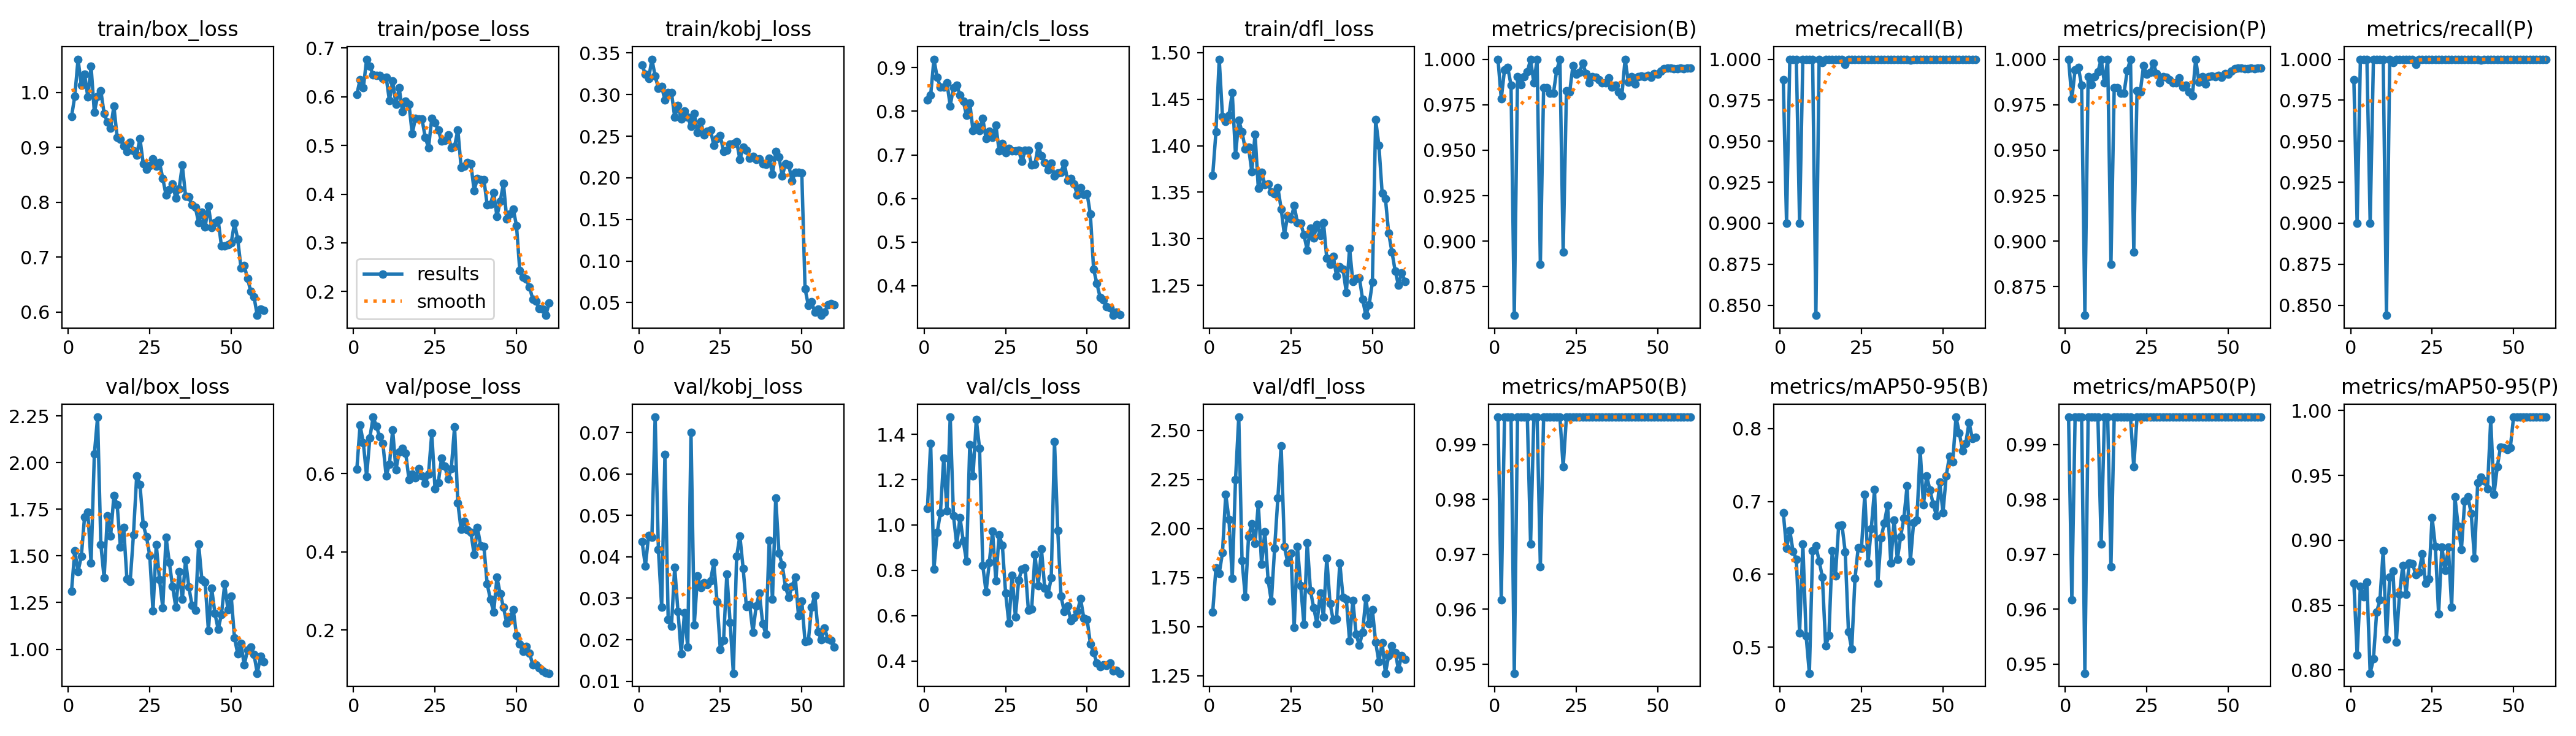

The file beside this chart, header and first rows:
epoch, time, train/box_loss, train/pose_loss, train/kobj_loss, train/cls_loss, train/dfl_loss, metrics/precision(B), metrics/recall(B), metrics/mAP50(B), metrics/mAP50-95(B), metrics/precision(P), metrics/recall(P), metrics/mAP50(P), metrics/mAP50-95(P), val/box_loss, val/pose_loss, val/kobj_loss, val/cls_loss, val/dfl_loss, lr/pg0, lr/pg1, lr/pg2
1, 27.58, 0.9562, 0.6043, 0.3357, 0.8265, 1.368, 1, 0.9876, 0.995, 0.6846, 1, 0.9876, 0.995, 0.8669, 1.312, 0.6105, 0.04364, 1.072, 1.573, 0.0006623, 0.0006623, 0.0006623
2, 54.88, 0.9933, 0.6355, 0.3243, 0.8372, 1.415, 0.9782, 0.9, 0.9617, 0.6356, 0.9782, 0.9, 0.9617, 0.8117, 1.527, 0.7232, 0.03776, 1.36, 1.8, 0.001307, 0.001307, 0.001307
3, 81.37, 1.061, 0.618, 0.3192, 0.9194, 1.493, 0.9942, 1, 0.995, 0.66, 0.9942, 1, 0.995, 0.8645, 1.416, 0.6788, 0.04519, 0.8064, 1.771, 0.00193, 0.00193, 0.00193
4, 108, 1.013, 0.6771, 0.3426, 0.8776, 1.431, 0.9954, 1, 0.995, 0.6317, 0.9954, 1, 0.995, 0.8565, 1.497, 0.5929, 0.04465, 0.9666, 1.876, 0.001901, 0.001901, 0.001901
5, 134.2, 1.034, 0.6625, 0.3224, 0.8558, 1.426, 0.9858, 1, 0.995, 0.6206, 0.9858, 1, 0.995, 0.8678, 1.709, 0.6914, 0.07372, 1.055, 2.175, 0.001868, 0.001868, 0.001868
6, 160.9, 0.9918, 0.6444, 0.3078, 0.8554, 1.433, 0.8592, 0.9, 0.9483, 0.5197, 0.8592, 0.9, 0.9483, 0.7975, 1.736, 0.7442, 0.04171, 1.295, 2.045, 0.001835, 0.001835, 0.001835
7, 187.7, 1.048, 0.6441, 0.3095, 0.8651, 1.457, 0.9903, 1, 0.995, 0.6417, 0.9903, 1, 0.995, 0.8085, 1.461, 0.7214, 0.02784, 1.061, 1.747, 0.001802, 0.001802, 0.001802
8, 214.2, 0.9642, 0.6438, 0.2937, 0.8126, 1.39, 0.9862, 1, 0.995, 0.5157, 0.9862, 1, 0.995, 0.8448, 2.045, 0.6938, 0.06477, 1.476, 2.249, 0.001769, 0.001769, 0.001769
9, 240.7, 0.993, 0.6378, 0.3021, 0.8548, 1.428, 0.9904, 1, 0.995, 0.4642, 0.9904, 1, 0.995, 0.854, 2.244, 0.6769, 0.02486, 1.041, 2.568, 0.001736, 0.001736, 0.001736
10, 267.3, 1.003, 0.6404, 0.3026, 0.8595, 1.415, 0.993, 1, 0.995, 0.6321, 0.993, 1, 0.995, 0.8921, 1.561, 0.5937, 0.02323, 0.9125, 1.837, 0.001703, 0.001703, 0.001703
11, 294, 0.9618, 0.5922, 0.2731, 0.8376, 1.396, 1, 0.8438, 0.9719, 0.6393, 1, 0.8438, 0.9719, 0.8237, 1.382, 0.6234, 0.03747, 1.033, 1.651, 0.00167, 0.00167, 0.00167
12, 320.5, 0.9468, 0.6325, 0.2868, 0.8232, 1.398, 0.9869, 1, 0.995, 0.6182, 0.9869, 1, 0.995, 0.8716, 1.713, 0.7116, 0.02686, 0.9286, 1.958, 0.001637, 0.001637, 0.001637
13, 347.1, 0.9353, 0.5847, 0.2704, 0.7906, 1.372, 1, 0.9979, 0.995, 0.5962, 1, 0.9979, 0.995, 0.8765, 1.608, 0.6095, 0.01661, 0.8405, 2.025, 0.001604, 0.001604, 0.001604
14, 373.4, 0.9752, 0.6185, 0.2802, 0.8193, 1.412, 0.8873, 1, 0.9677, 0.5018, 0.8873, 1, 0.9677, 0.8214, 1.822, 0.6545, 0.02649, 1.356, 1.923, 0.001571, 0.001571, 0.001571
15, 400, 0.9183, 0.5695, 0.2732, 0.7552, 1.354, 0.9844, 1, 0.995, 0.5158, 0.9844, 1, 0.995, 0.8583, 1.775, 0.6637, 0.0182, 1.217, 2.126, 0.001538, 0.001538, 0.001538
16, 426.2, 0.9154, 0.5904, 0.2617, 0.7675, 1.371, 0.9844, 1, 0.995, 0.6319, 0.9844, 1, 0.995, 0.8807, 1.547, 0.6523, 0.07001, 1.466, 1.818, 0.001505, 0.001505, 0.001505
17, 452.6, 0.9024, 0.585, 0.2773, 0.7561, 1.358, 0.9813, 1, 0.995, 0.5979, 0.9813, 1, 0.995, 0.8585, 1.652, 0.5849, 0.02355, 1.339, 1.985, 0.001472, 0.001472, 0.001472
18, 479, 0.8923, 0.5239, 0.2543, 0.7831, 1.359, 0.9813, 1, 0.995, 0.6668, 0.9813, 1, 0.995, 0.8824, 1.376, 0.5978, 0.03543, 0.8204, 1.737, 0.001439, 0.001439, 0.001439
19, 505.5, 0.9098, 0.5562, 0.2677, 0.737, 1.351, 0.9938, 1, 0.995, 0.6679, 0.9938, 1, 0.995, 0.8821, 1.363, 0.5894, 0.03258, 0.7047, 1.629, 0.001406, 0.001406, 0.001406
20, 532, 0.8934, 0.5539, 0.2513, 0.7539, 1.348, 1, 0.9968, 0.995, 0.631, 1, 0.9968, 0.995, 0.8735, 1.613, 0.6121, 0.03374, 0.8357, 1.899, 0.001373, 0.001373, 0.001373
21, 558.3, 0.8864, 0.554, 0.2559, 0.7405, 1.355, 0.894, 1, 0.9859, 0.5213, 0.894, 1, 0.9859, 0.8753, 1.929, 0.5938, 0.03335, 0.9737, 2.156, 0.00134, 0.00134, 0.00134
22, 584.5, 0.916, 0.5165, 0.2575, 0.7685, 1.332, 0.9825, 1, 0.995, 0.4973, 0.9825, 1, 0.995, 0.8897, 1.881, 0.5747, 0.03427, 0.7536, 2.423, 0.001307, 0.001307, 0.001307
23, 611, 0.8707, 0.4955, 0.239, 0.7096, 1.304, 0.982, 1, 0.995, 0.5941, 0.982, 1, 0.995, 0.8667, 1.667, 0.5985, 0.03859, 0.9562, 1.909, 0.001274, 0.001274, 0.001274
24, 637.6, 0.86, 0.5553, 0.2472, 0.7262, 1.325, 0.9965, 1, 0.995, 0.6369, 0.9965, 1, 0.995, 0.87, 1.602, 0.7029, 0.02923, 0.9097, 1.827, 0.001241, 0.001241, 0.001241
25, 663.9, 0.8665, 0.5462, 0.2506, 0.7055, 1.321, 0.9917, 1, 0.995, 0.6359, 0.9917, 1, 0.995, 0.9177, 1.502, 0.5602, 0.0176, 0.6984, 1.873, 0.001208, 0.001208, 0.001208
26, 690.7, 0.8796, 0.5312, 0.2314, 0.7144, 1.336, 0.9927, 1, 0.995, 0.7096, 0.9927, 1, 0.995, 0.8953, 1.206, 0.5766, 0.01989, 0.5662, 1.495, 0.001175, 0.001175, 0.001175
27, 717.3, 0.8661, 0.509, 0.2334, 0.7091, 1.317, 0.998, 1, 0.995, 0.6151, 0.998, 1, 0.995, 0.8432, 1.561, 0.6389, 0.03589, 0.7767, 1.909, 0.001142, 0.001142, 0.001142
28, 743.5, 0.8724, 0.5097, 0.2406, 0.7097, 1.317, 0.9921, 1, 0.995, 0.6628, 0.9921, 1, 0.995, 0.8949, 1.374, 0.6187, 0.02422, 0.5951, 1.708, 0.001109, 0.001109, 0.001109
29, 772.4, 0.8436, 0.5212, 0.2414, 0.71, 1.304, 0.987, 1, 0.995, 0.7165, 0.987, 1, 0.995, 0.8767, 1.223, 0.5854, 0.01192, 0.7563, 1.511, 0.001076, 0.001076, 0.001076
30, 799.4, 0.8132, 0.4957, 0.2438, 0.6848, 1.288, 0.9905, 1, 0.995, 0.5876, 0.9905, 1, 0.995, 0.8945, 1.601, 0.6132, 0.0401, 0.8061, 1.927, 0.001043, 0.001043, 0.001043
31, 826.3, 0.8233, 0.4979, 0.2222, 0.7102, 1.312, 0.9901, 1, 0.995, 0.6497, 0.9901, 1, 0.995, 0.8483, 1.466, 0.7199, 0.04505, 0.8108, 1.684, 0.00101, 0.00101, 0.00101
32, 852.7, 0.8337, 0.5321, 0.2367, 0.7099, 1.301, 0.9889, 1, 0.995, 0.6705, 0.9889, 1, 0.995, 0.9334, 1.337, 0.5243, 0.03725, 0.6226, 1.595, 0.000977, 0.000977, 0.000977
33, 879, 0.8072, 0.4555, 0.233, 0.6763, 1.315, 0.9869, 1, 0.995, 0.6947, 0.9869, 1, 0.995, 0.9111, 1.225, 0.4572, 0.02798, 0.6303, 1.515, 0.000944, 0.000944, 0.000944
34, 905.6, 0.8243, 0.4572, 0.2236, 0.6782, 1.303, 0.9871, 1, 0.995, 0.6155, 0.9871, 1, 0.995, 0.893, 1.415, 0.4784, 0.02842, 0.869, 1.672, 0.000911, 0.000911, 0.000911
35, 931.9, 0.8677, 0.4647, 0.2255, 0.721, 1.317, 0.9899, 1, 0.995, 0.6747, 0.9899, 1, 0.995, 0.93, 1.267, 0.4555, 0.02176, 0.7329, 1.548, 0.000878, 0.000878, 0.000878
36, 958.1, 0.8113, 0.4621, 0.2218, 0.6983, 1.279, 0.9845, 1, 0.995, 0.6203, 0.9845, 1, 0.995, 0.9334, 1.478, 0.4502, 0.02819, 0.8931, 1.85, 0.000845, 0.000845, 0.000845
37, 984.4, 0.8094, 0.4075, 0.223, 0.6829, 1.273, 0.9857, 1, 0.995, 0.6513, 0.9857, 1, 0.995, 0.9208, 1.332, 0.3925, 0.03119, 0.7203, 1.619, 0.000812, 0.000812, 0.000812
38, 1011, 0.7954, 0.4318, 0.2166, 0.6654, 1.281, 0.9819, 1, 0.995, 0.6768, 0.9819, 1, 0.995, 0.8862, 1.234, 0.4623, 0.0239, 0.6943, 1.532, 0.000779, 0.000779, 0.000779
39, 1037, 0.7907, 0.4301, 0.216, 0.681, 1.26, 0.98, 1, 0.995, 0.7216, 0.98, 1, 0.995, 0.9446, 1.207, 0.4155, 0.02135, 0.7663, 1.54, 0.000746, 0.000746, 0.000746
40, 1063, 0.7628, 0.4296, 0.2238, 0.6514, 1.27, 1, 0.9995, 0.995, 0.6183, 1, 0.9995, 0.995, 0.9488, 1.564, 0.4132, 0.04396, 1.369, 1.825, 0.000713, 0.000713, 0.000713
41, 1090, 0.7819, 0.3782, 0.2044, 0.658, 1.267, 0.9875, 1, 0.995, 0.6714, 0.9875, 1, 0.995, 0.9456, 1.372, 0.3173, 0.02984, 0.9764, 1.648, 0.00068, 0.00068, 0.00068
42, 1116, 0.7553, 0.379, 0.2313, 0.6604, 1.242, 0.9904, 1, 0.995, 0.6746, 0.9904, 1, 0.995, 0.9398, 1.359, 0.2784, 0.05425, 0.6854, 1.639, 0.000647, 0.000647, 0.000647
43, 1143, 0.793, 0.4037, 0.2253, 0.6814, 1.29, 0.9865, 1, 0.995, 0.7704, 0.9865, 1, 0.995, 0.9932, 1.102, 0.2451, 0.04091, 0.6175, 1.427, 0.000614, 0.000614, 0.000614
44, 1169, 0.7538, 0.3543, 0.202, 0.6421, 1.254, 0.9905, 1, 0.995, 0.6953, 0.9905, 1, 0.995, 0.9353, 1.327, 0.3344, 0.03806, 0.6432, 1.635, 0.000581, 0.000581, 0.000581
45, 1196, 0.7633, 0.3856, 0.2168, 0.6459, 1.257, 0.9908, 1, 0.995, 0.7349, 0.9908, 1, 0.995, 0.9566, 1.192, 0.2931, 0.0327, 0.5789, 1.463, 0.000548, 0.000548, 0.000548
46, 1222, 0.7673, 0.4216, 0.2156, 0.6338, 1.258, 0.9905, 1, 0.995, 0.7158, 0.9905, 1, 0.995, 0.972, 1.107, 0.258, 0.03021, 0.5909, 1.405, 0.000515, 0.000515, 0.000515
47, 1249, 0.7202, 0.3497, 0.1962, 0.6075, 1.235, 0.991, 1, 0.995, 0.6966, 0.991, 1, 0.995, 0.9715, 1.187, 0.2179, 0.03286, 0.617, 1.472, 0.000482, 0.000482, 0.000482
48, 1275, 0.7205, 0.3594, 0.2064, 0.6244, 1.218, 0.9901, 1, 0.995, 0.6805, 0.9901, 1, 0.995, 0.9698, 1.349, 0.233, 0.03509, 0.6741, 1.647, 0.000449, 0.000449, 0.000449
49, 1301, 0.7229, 0.3696, 0.2067, 0.6098, 1.229, 0.992, 1, 0.995, 0.727, 0.992, 1, 0.995, 0.9712, 1.212, 0.2525, 0.02571, 0.5885, 1.514, 0.000416, 0.000416, 0.000416
50, 1328, 0.7262, 0.3354, 0.2057, 0.6112, 1.253, 0.9917, 1, 0.995, 0.6844, 0.9917, 1, 0.995, 0.995, 1.283, 0.1865, 0.02939, 0.5841, 1.588, 0.000383, 0.000383, 0.000383
51, 1352, 0.762, 0.2439, 0.06671, 0.5639, 1.428, 0.9936, 1, 0.995, 0.7352, 0.9936, 1, 0.995, 0.995, 1.062, 0.1645, 0.0195, 0.4761, 1.421, 0.00035, 0.00035, 0.00035
52, 1377, 0.7327, 0.2297, 0.04678, 0.4378, 1.4, 0.995, 1, 0.995, 0.7622, 0.995, 1, 0.995, 0.995, 0.9749, 0.1461, 0.01966, 0.4368, 1.32, 0.000317, 0.000317, 0.000317
53, 1402, 0.6806, 0.2254, 0.05069, 0.4048, 1.349, 0.9951, 1, 0.995, 0.7547, 0.9951, 1, 0.995, 0.995, 1.031, 0.158, 0.02786, 0.3921, 1.419, 0.000284, 0.000284, 0.000284
54, 1426, 0.6842, 0.2087, 0.03856, 0.3732, 1.343, 0.995, 1, 0.995, 0.8158, 0.995, 1, 0.995, 0.995, 0.9148, 0.1413, 0.0307, 0.375, 1.263, 0.000251, 0.000251, 0.000251
55, 1451, 0.6616, 0.1844, 0.04192, 0.3671, 1.306, 0.9949, 1, 0.995, 0.7943, 0.9949, 1, 0.995, 0.995, 0.9959, 0.1106, 0.02198, 0.3832, 1.351, 0.000218, 0.000218, 0.000218
56, 1476, 0.6375, 0.18, 0.03462, 0.3521, 1.286, 0.9949, 1, 0.995, 0.7698, 0.9949, 1, 0.995, 0.995, 1.011, 0.1106, 0.02001, 0.3793, 1.403, 0.000185, 0.000185, 0.000185
57, 1500, 0.6273, 0.165, 0.0387, 0.3488, 1.265, 0.9951, 1, 0.995, 0.7799, 0.9951, 1, 0.995, 0.995, 0.9715, 0.1025, 0.02275, 0.3908, 1.369, 0.000152, 0.000152, 0.000152
58, 1525, 0.5939, 0.1645, 0.04713, 0.3318, 1.25, 0.995, 1, 0.995, 0.8085, 0.995, 1, 0.995, 0.995, 0.8713, 0.0945, 0.02022, 0.356, 1.283, 0.000119, 0.000119, 0.000119
59, 1549, 0.6053, 0.1512, 0.0486, 0.3395, 1.264, 0.995, 1, 0.995, 0.7868, 0.995, 1, 0.995, 0.995, 0.9614, 0.09066, 0.01985, 0.3583, 1.353, 8.6e-05, 8.6e-05, 8.6e-05
60, 1574, 0.6028, 0.1761, 0.04714, 0.3338, 1.254, 0.995, 1, 0.995, 0.788, 0.995, 1, 0.995, 0.995, 0.9318, 0.0895, 0.01818, 0.3457, 1.332, 5.3e-05, 5.3e-05, 5.3e-05
